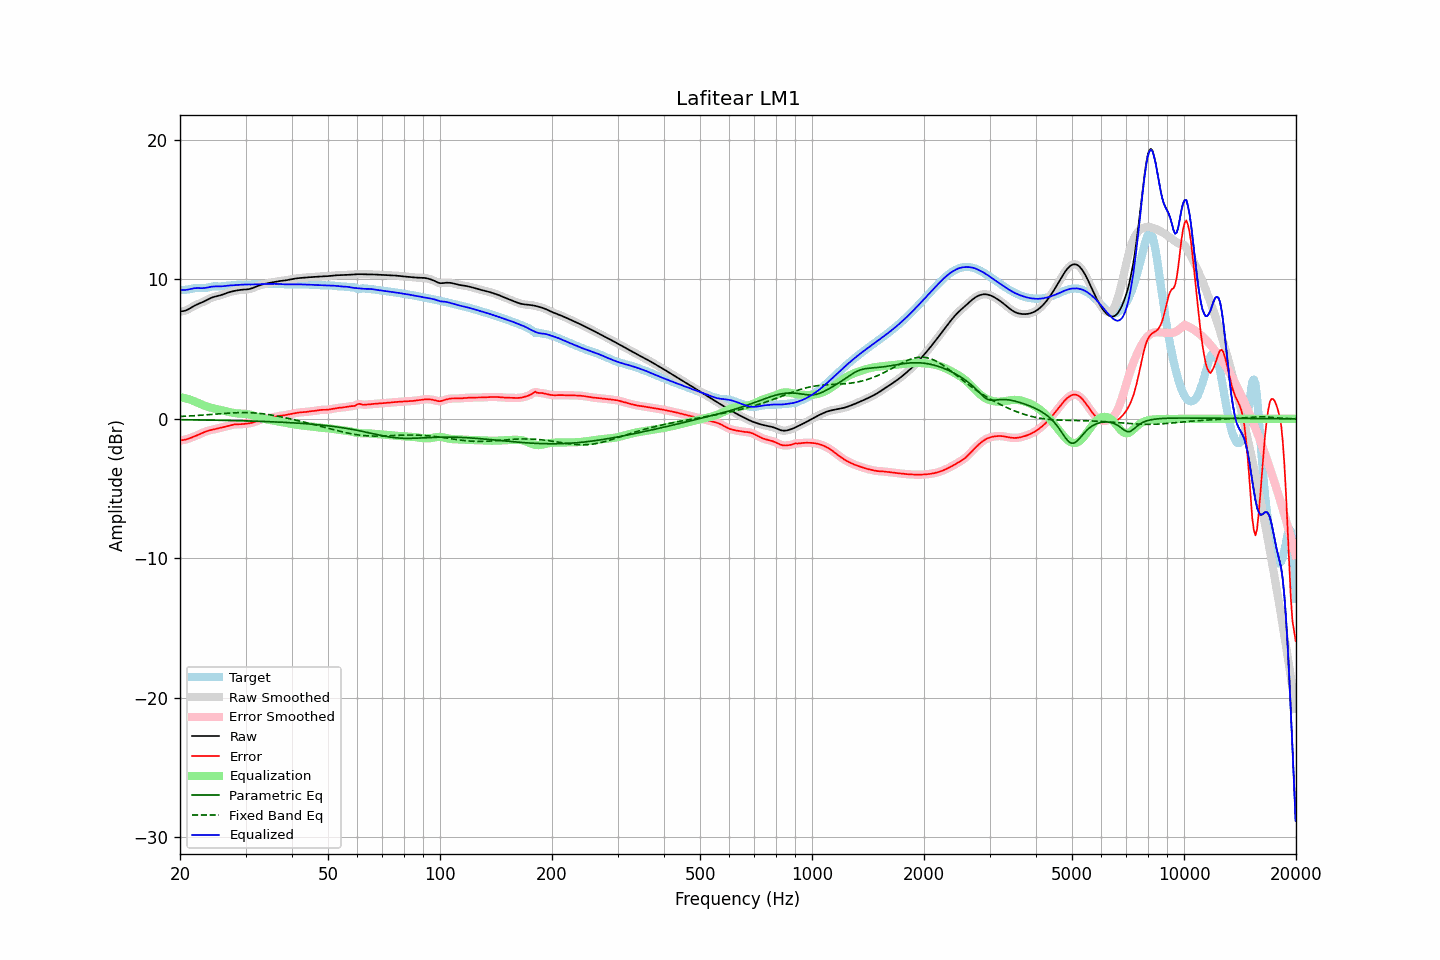

Values plotted in this chart, from the file beside it:
frequency, raw, error, smoothed, error_smoothed, equalization, parametric_eq, fixed_band_eq, equalized_raw, equalized_smoothed, target
20.00, 7.70, -1.55, 7.70, -1.54, 1.56, -0.06, 0.17, 9.26, 9.26, 9.25
20.20, 7.71, -1.53, 7.71, -1.53, 1.54, -0.06, 0.17, 9.25, 9.24, 9.24
20.40, 7.73, -1.52, 7.72, -1.52, 1.51, -0.06, 0.18, 9.24, 9.24, 9.24
20.61, 7.75, -1.50, 7.75, -1.49, 1.49, -0.06, 0.19, 9.24, 9.24, 9.25
20.81, 7.79, -1.46, 7.79, -1.47, 1.46, -0.07, 0.19, 9.25, 9.25, 9.26
21.02, 7.85, -1.43, 7.85, -1.43, 1.42, -0.07, 0.20, 9.27, 9.27, 9.28
21.23, 7.91, -1.39, 7.91, -1.39, 1.39, -0.07, 0.21, 9.30, 9.30, 9.30
21.44, 7.98, -1.35, 7.98, -1.35, 1.35, -0.07, 0.21, 9.33, 9.33, 9.32
21.66, 8.05, -1.30, 8.04, -1.30, 1.30, -0.07, 0.22, 9.35, 9.35, 9.35
21.87, 8.11, -1.26, 8.11, -1.26, 1.26, -0.07, 0.23, 9.37, 9.37, 9.37
22.09, 8.17, -1.21, 8.17, -1.21, 1.21, -0.08, 0.24, 9.37, 9.37, 9.38
22.31, 8.22, -1.16, 8.22, -1.16, 1.16, -0.08, 0.24, 9.38, 9.38, 9.38
22.54, 8.27, -1.11, 8.27, -1.11, 1.10, -0.08, 0.25, 9.37, 9.37, 9.38
22.76, 8.32, -1.06, 8.32, -1.05, 1.05, -0.08, 0.26, 9.37, 9.37, 9.37
22.99, 8.36, -1.00, 8.37, -1.00, 1.00, -0.08, 0.27, 9.37, 9.37, 9.37
23.22, 8.42, -0.95, 8.42, -0.95, 0.96, -0.08, 0.28, 9.38, 9.38, 9.37
23.45, 8.48, -0.91, 8.48, -0.91, 0.92, -0.09, 0.29, 9.39, 9.39, 9.38
23.69, 8.54, -0.87, 8.54, -0.87, 0.88, -0.09, 0.29, 9.41, 9.42, 9.41
23.92, 8.60, -0.84, 8.60, -0.84, 0.84, -0.09, 0.30, 9.44, 9.44, 9.44
24.16, 8.65, -0.81, 8.65, -0.81, 0.81, -0.09, 0.31, 9.46, 9.46, 9.46
24.40, 8.70, -0.78, 8.70, -0.78, 0.78, -0.09, 0.32, 9.48, 9.48, 9.48
24.65, 8.74, -0.76, 8.74, -0.76, 0.75, -0.09, 0.33, 9.49, 9.49, 9.50
24.89, 8.77, -0.73, 8.77, -0.73, 0.72, -0.10, 0.34, 9.49, 9.49, 9.50
25.14, 8.80, -0.70, 8.80, -0.70, 0.70, -0.10, 0.35, 9.49, 9.49, 9.50
25.39, 8.82, -0.67, 8.83, -0.67, 0.67, -0.10, 0.36, 9.49, 9.49, 9.49
25.65, 8.85, -0.64, 8.86, -0.64, 0.64, -0.10, 0.37, 9.50, 9.50, 9.49
25.91, 8.89, -0.61, 8.89, -0.61, 0.61, -0.11, 0.38, 9.50, 9.50, 9.50
26.16, 8.93, -0.58, 8.93, -0.58, 0.58, -0.11, 0.39, 9.51, 9.51, 9.51
26.43, 8.97, -0.56, 8.97, -0.56, 0.56, -0.11, 0.39, 9.53, 9.53, 9.53
26.69, 9.01, -0.53, 9.01, -0.53, 0.53, -0.11, 0.40, 9.54, 9.54, 9.55
26.96, 9.06, -0.51, 9.05, -0.50, 0.50, -0.11, 0.41, 9.55, 9.55, 9.56
27.23, 9.09, -0.48, 9.09, -0.47, 0.47, -0.12, 0.42, 9.56, 9.56, 9.57
27.50, 9.12, -0.44, 9.12, -0.44, 0.45, -0.12, 0.43, 9.57, 9.57, 9.57
27.77, 9.15, -0.42, 9.15, -0.42, 0.43, -0.12, 0.43, 9.58, 9.58, 9.57
28.05, 9.18, -0.40, 9.18, -0.40, 0.41, -0.13, 0.44, 9.59, 9.59, 9.57
28.33, 9.20, -0.39, 9.20, -0.39, 0.40, -0.13, 0.44, 9.60, 9.60, 9.59
28.62, 9.22, -0.39, 9.22, -0.39, 0.39, -0.13, 0.45, 9.61, 9.61, 9.60
28.90, 9.24, -0.38, 9.24, -0.38, 0.38, -0.13, 0.45, 9.62, 9.62, 9.62
29.19, 9.25, -0.38, 9.25, -0.38, 0.37, -0.14, 0.45, 9.62, 9.62, 9.63
29.48, 9.26, -0.37, 9.26, -0.37, 0.37, -0.14, 0.45, 9.63, 9.63, 9.64
29.78, 9.27, -0.36, 9.27, -0.36, 0.36, -0.14, 0.45, 9.63, 9.63, 9.63
30.08, 9.28, -0.35, 9.28, -0.35, 0.35, -0.15, 0.45, 9.63, 9.63, 9.62
30.38, 9.29, -0.33, 9.29, -0.33, 0.34, -0.15, 0.45, 9.62, 9.62, 9.62
30.68, 9.31, -0.32, 9.31, -0.32, 0.32, -0.15, 0.45, 9.62, 9.62, 9.62
30.99, 9.33, -0.30, 9.33, -0.30, 0.29, -0.16, 0.44, 9.63, 9.63, 9.63
31.30, 9.37, -0.27, 9.37, -0.27, 0.26, -0.16, 0.44, 9.63, 9.63, 9.64
31.61, 9.41, -0.24, 9.41, -0.24, 0.23, -0.16, 0.43, 9.64, 9.64, 9.65
31.93, 9.46, -0.20, 9.46, -0.20, 0.19, -0.17, 0.42, 9.65, 9.65, 9.65
32.24, 9.50, -0.15, 9.50, -0.15, 0.15, -0.17, 0.41, 9.65, 9.65, 9.65
32.57, 9.55, -0.10, 9.55, -0.10, 0.11, -0.17, 0.40, 9.66, 9.66, 9.65
32.89, 9.59, -0.06, 9.59, -0.06, 0.07, -0.18, 0.39, 9.66, 9.66, 9.65
33.22, 9.63, -0.03, 9.63, -0.03, 0.04, -0.18, 0.37, 9.66, 9.66, 9.65
33.55, 9.66, 0.00, 9.66, 0.00, 0.01, -0.19, 0.36, 9.67, 9.67, 9.66
33.89, 9.69, 0.02, 9.69, 0.02, -0.02, -0.19, 0.34, 9.67, 9.67, 9.66
34.23, 9.71, 0.04, 9.71, 0.04, -0.04, -0.19, 0.33, 9.67, 9.67, 9.67
34.57, 9.73, 0.06, 9.73, 0.05, -0.06, -0.20, 0.31, 9.67, 9.67, 9.68
34.92, 9.76, 0.07, 9.76, 0.07, -0.08, -0.20, 0.29, 9.67, 9.68, 9.68
35.27, 9.78, 0.09, 9.78, 0.09, -0.10, -0.21, 0.27, 9.68, 9.68, 9.69
35.62, 9.80, 0.11, 9.80, 0.12, -0.12, -0.21, 0.25, 9.68, 9.68, 9.68
35.97, 9.82, 0.14, 9.82, 0.14, -0.14, -0.22, 0.23, 9.68, 9.68, 9.68
... 635 more rows
